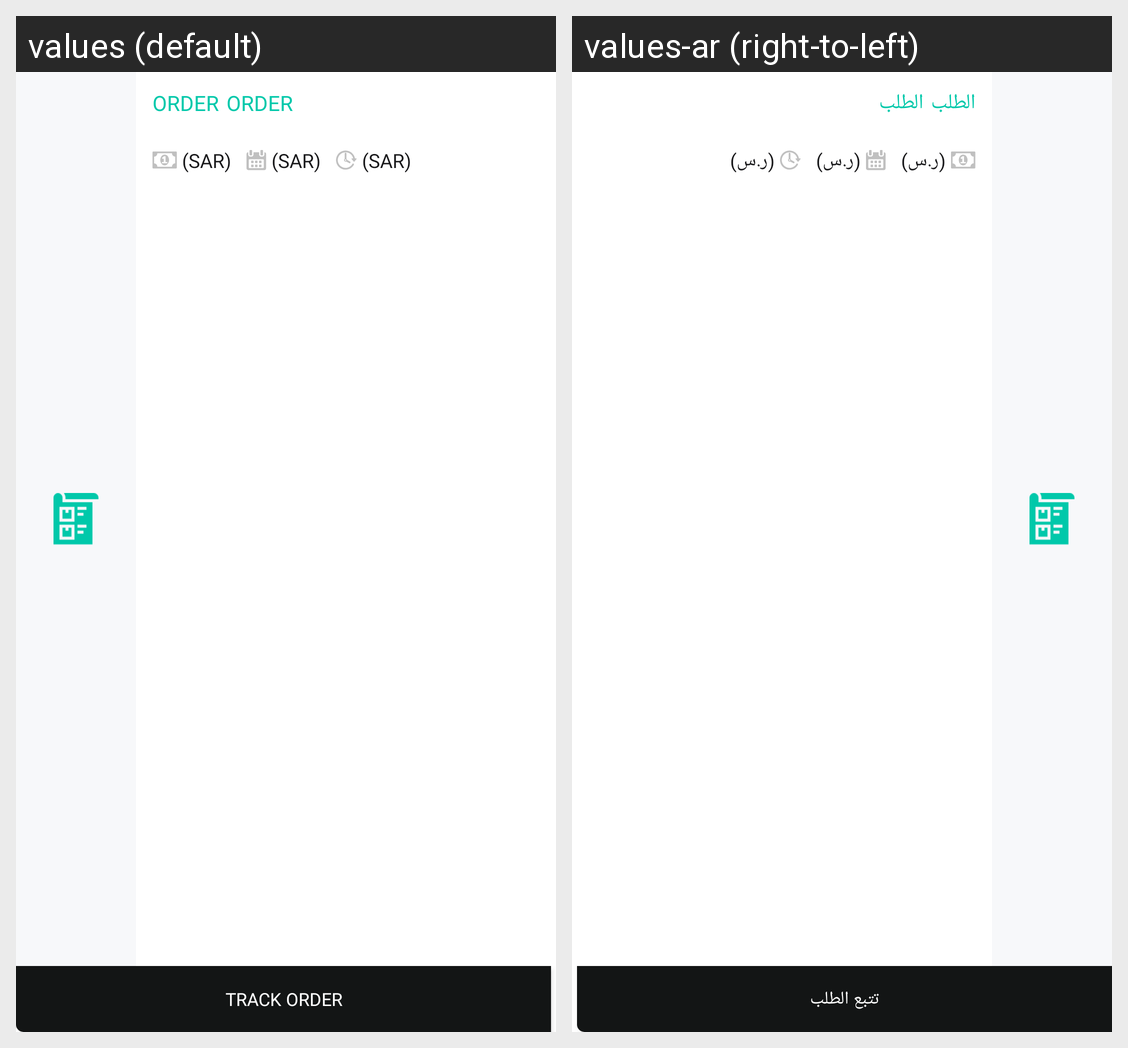

The same Android screen rendered under two of its app's locales, left to right. List the strings drawn on it with the default value and each locale's translation.
Android screen res/layout/order_item.xml rendered under 2 locales, left to right: values (default), values-ar (right-to-left). Device: Nexus 5 (rendered at 1080×1920; each locale shown at half size, 540×960, under a caption strip naming it); theme AppTheme.
Strings drawn on this screen, with the default value and each locale's value (text and hints the layout hard-codes, and strings that could not be matched under every locale, appear in the picture but are not listed):

ORDER
  values: ORDER
  values-ar: الطلب

SAR
  values: (SAR)
  values-ar: (ر.س)

TRACK_ORDER
  values: TRACK ORDER
  values-ar: تتبع الطلب
